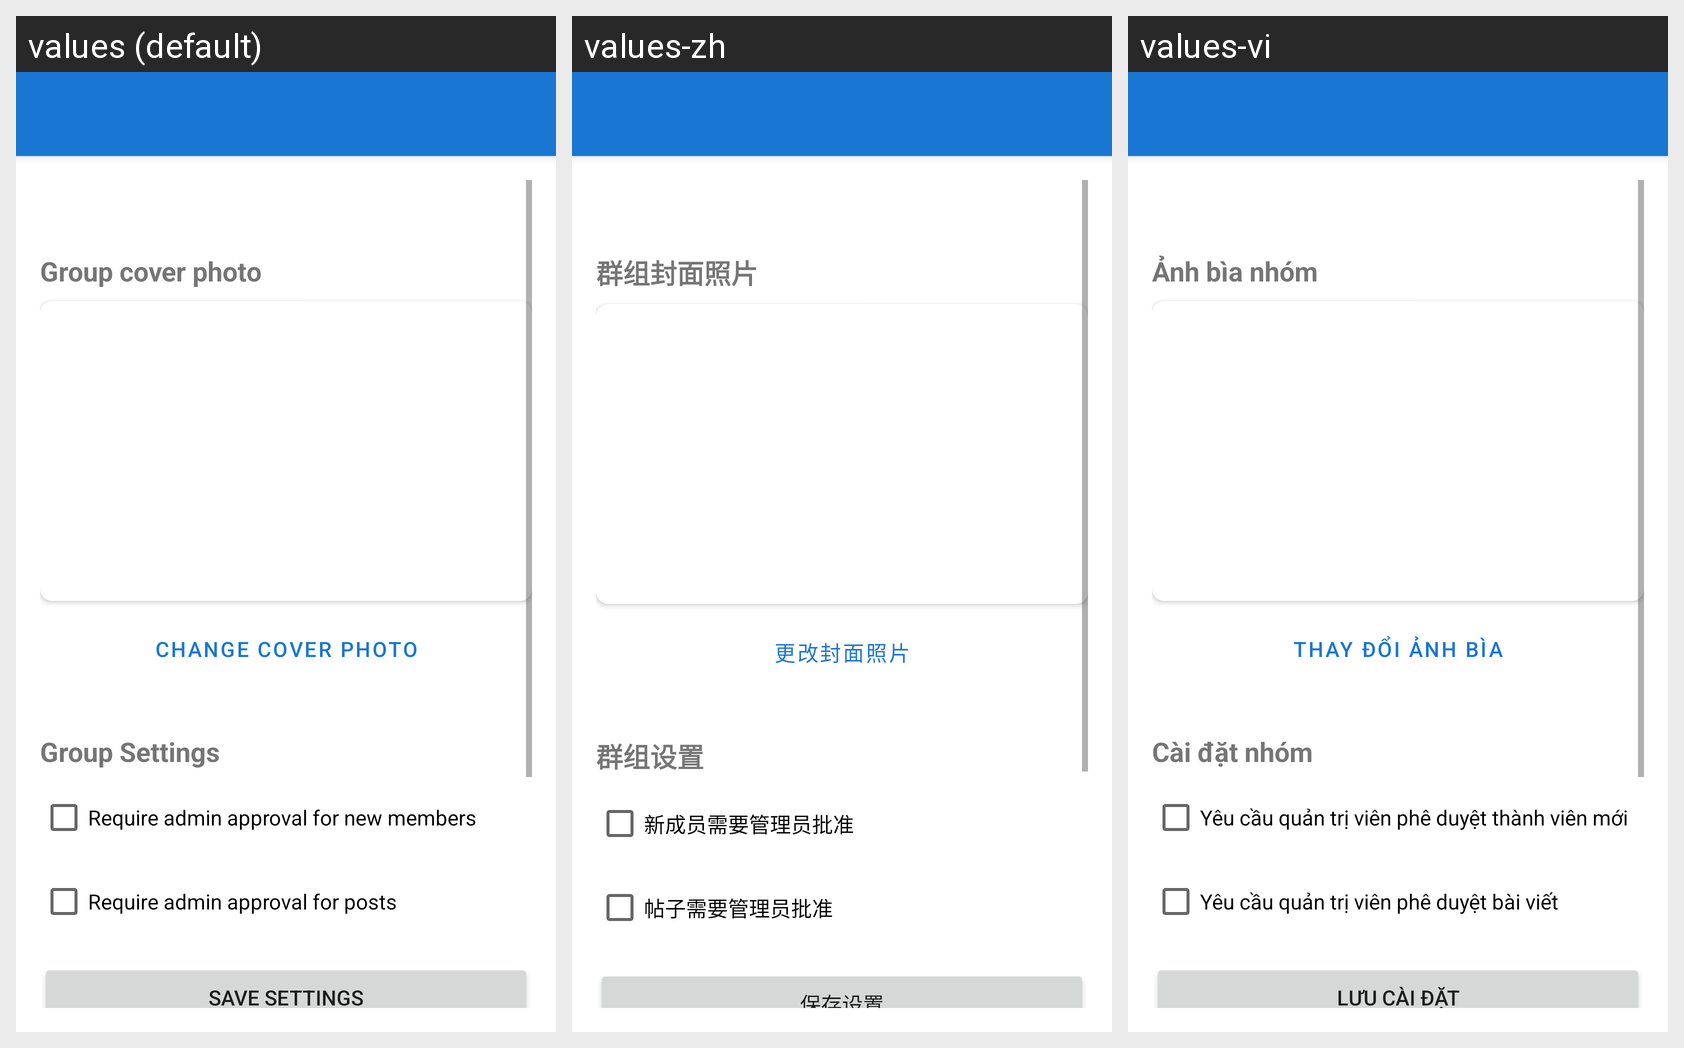

Locale-by-locale string values for the Android screen shown in this grid:
Android screen res/layout/activity_group_settings.xml rendered under 3 locales, left to right: values (default), values-zh, values-vi. Device: Nexus 5 (rendered at 1080×1920; each locale shown at half size, 540×960, under a caption strip naming it); theme Theme.RunMapProApp.
Strings drawn on this screen, with the default value and each locale's value (text and hints the layout hard-codes, and strings that could not be matched under every locale, appear in the picture but are not listed):

group_cover_photo
  values: Group cover photo
  values-zh: 群组封面照片
  values-vi: Ảnh bìa nhóm

change_cover_photo
  values: Change cover photo
  values-zh: 更改封面照片
  values-vi: Thay đổi ảnh bìa

group_settings
  values: Group Settings
  values-zh: 群组设置
  values-vi: Cài đặt nhóm

require_admin_approval_members
  values: Require admin approval for new members
  values-zh: 新成员需要管理员批准
  values-vi: Yêu cầu quản trị viên phê duyệt thành viên mới

require_admin_approval_posts
  values: Require admin approval for posts
  values-zh: 帖子需要管理员批准
  values-vi: Yêu cầu quản trị viên phê duyệt bài viết

save_settings
  values: Save Settings
  values-zh: 保存设置
  values-vi: Lưu cài đặt
